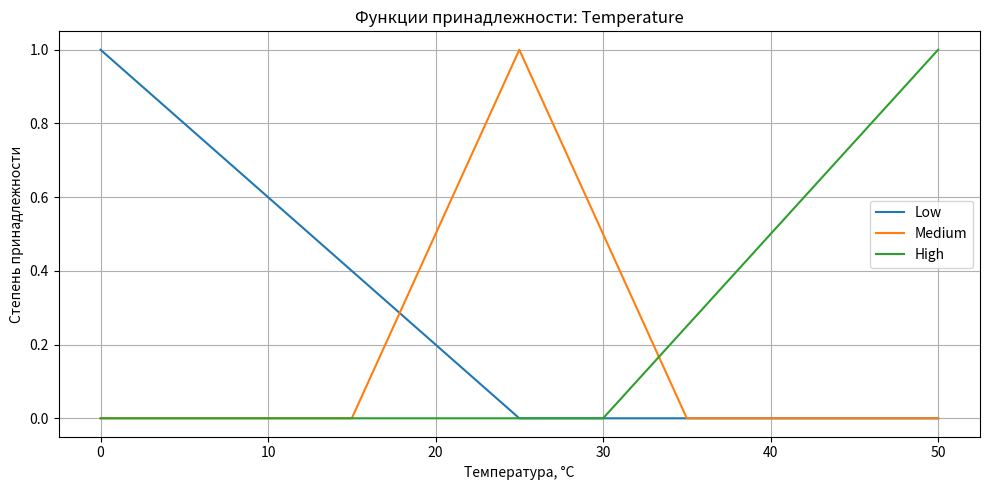
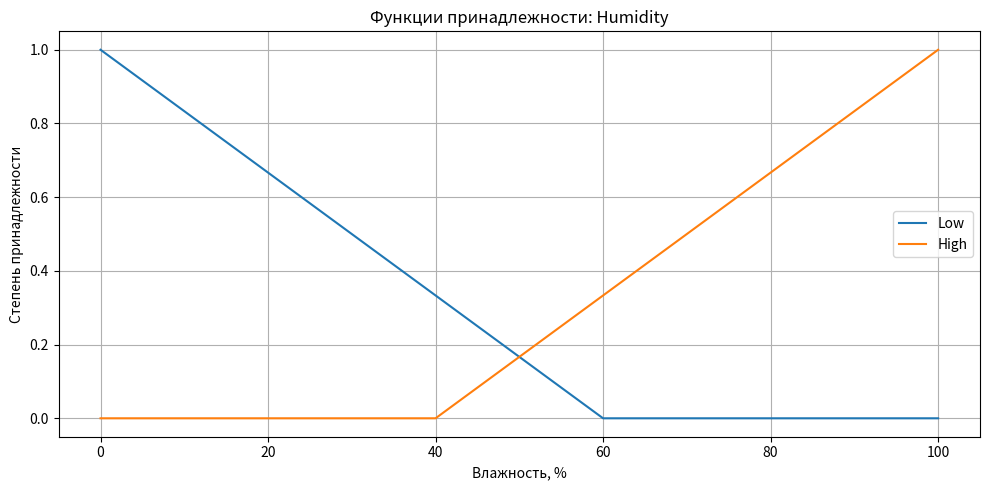
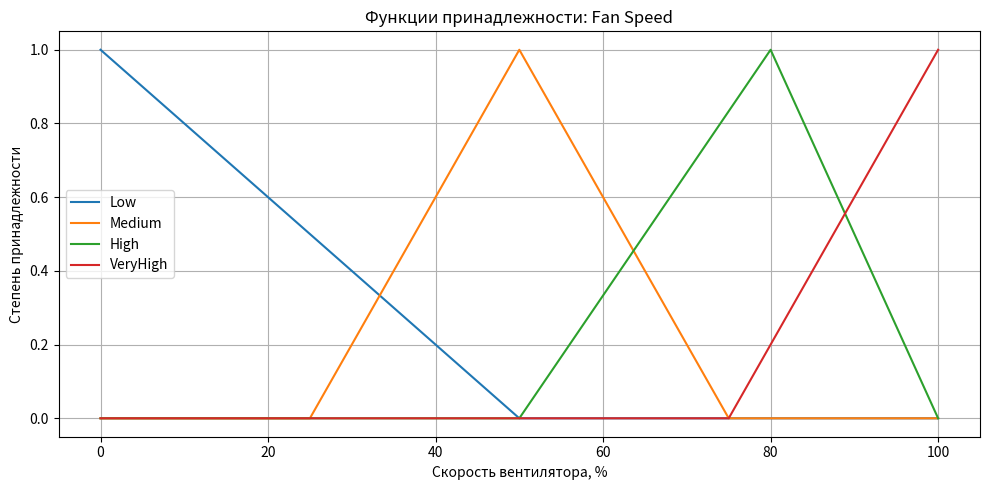
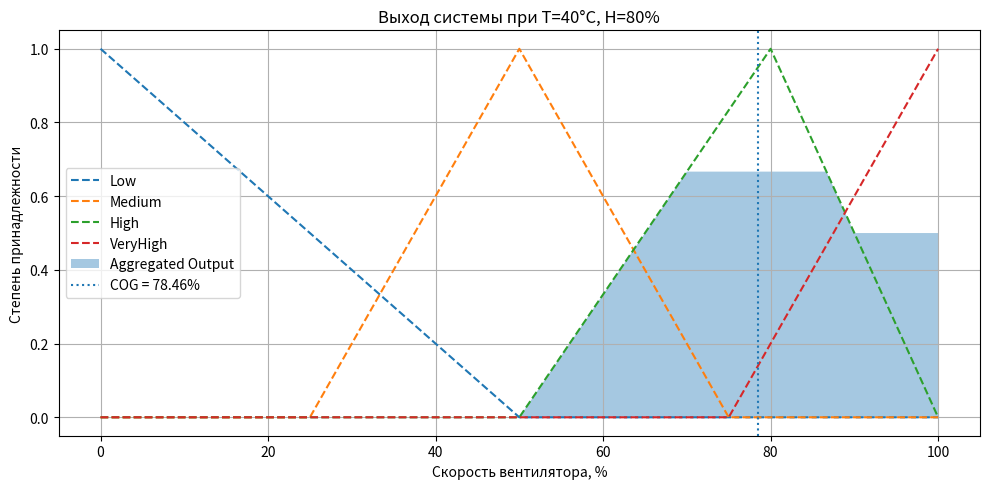
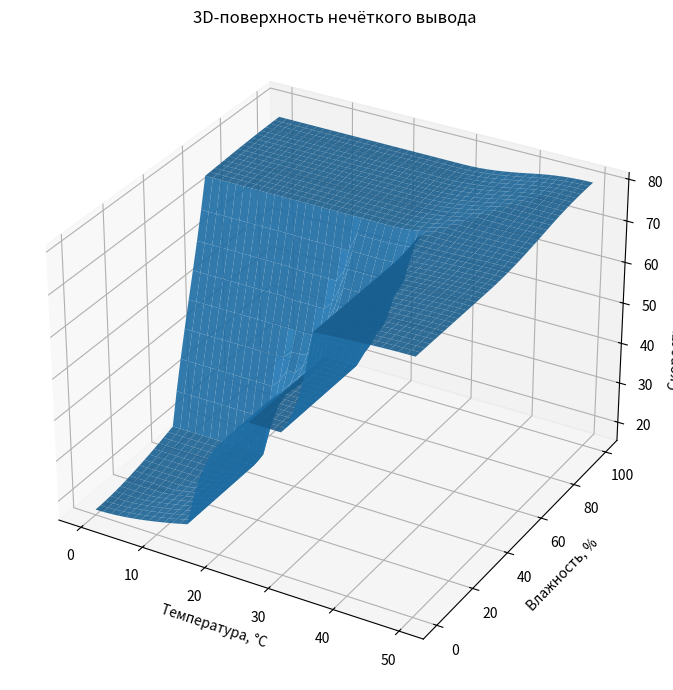

Recreate these plots in Python, in order.
import numpy as np
import matplotlib.pyplot as plt
from mpl_toolkits.mplot3d import Axes3D


# =========================
# ФУНКЦИИ ПРИНАДЛЕЖНОСТИ
# =========================

def triangular(x, a, b, c):
    """
    Треугольная функция принадлежности.
    Поддерживает как скаляр, так и numpy-массив.
    """
    x = np.asarray(x, dtype=float)
    y = np.zeros_like(x)

    # Левая сторона
    if a != b:
        left = (x >= a) & (x <= b)
        y[left] = (x[left] - a) / (b - a)
    else:
        y[x <= b] = 1.0

    # Правая сторона
    if b != c:
        right = (x >= b) & (x <= c)
        y[right] = np.maximum(y[right], (c - x[right]) / (c - b))
    else:
        y[x >= b] = 1.0

    y[x == b] = 1.0
    y = np.clip(y, 0, 1)
    return y


# =========================
# НЕЧЁТКИЙ КОНТРОЛЛЕР
# =========================

class FuzzyFanController:
    def __init__(self):
        # Диапазоны
        self.temp_range = np.linspace(0, 50, 501)
        self.hum_range = np.linspace(0, 100, 1001)
        self.fan_range = np.linspace(0, 100, 1001)

        # Термы температуры
        self.temp_low = lambda x: triangular(x, 0, 0, 25)
        self.temp_medium = lambda x: triangular(x, 15, 25, 35)
        self.temp_high = lambda x: triangular(x, 30, 50, 50)

        # Термы влажности
        self.hum_low = lambda x: triangular(x, 0, 0, 60)
        self.hum_high = lambda x: triangular(x, 40, 100, 100)

        # Термы скорости вентилятора
        self.fan_low = lambda x: triangular(x, 0, 0, 50)
        self.fan_medium = lambda x: triangular(x, 25, 50, 75)
        self.fan_high = lambda x: triangular(x, 50, 80, 100)
        self.fan_very_high = lambda x: triangular(x, 75, 100, 100)

    def infer(self, temperature, humidity):
        """
        Выполняет нечёткий вывод и возвращает:
        - чёткое значение скорости
        - агрегированную функцию принадлежности по выходу
        - степени принадлежности входов
        """

        # Фаззификация входов
        mu_temp_low = float(self.temp_low(temperature))
        mu_temp_medium = float(self.temp_medium(temperature))
        mu_temp_high = float(self.temp_high(temperature))

        mu_hum_low = float(self.hum_low(humidity))
        mu_hum_high = float(self.hum_high(humidity))

        # Правила
        # 1. ЕСЛИ Температура = Низкая И Влажность = Низкая ТО Скорость = Низкая
        rule1 = min(mu_temp_low, mu_hum_low)

        # 2. ЕСЛИ Температура = Средняя И Влажность = Низкая ТО Скорость = Средняя
        rule2 = min(mu_temp_medium, mu_hum_low)

        # 3. ЕСЛИ Температура = Высокая ИЛИ Влажность = Высокая ТО Скорость = Высокая
        rule3 = max(mu_temp_high, mu_hum_high)

        # 4. ЕСЛИ Температура = Высокая И Влажность = Высокая ТО Скорость = Очень высокая
        rule4 = min(mu_temp_high, mu_hum_high)

        # Активизация заключений
        out_low = np.minimum(rule1, self.fan_low(self.fan_range))
        out_medium = np.minimum(rule2, self.fan_medium(self.fan_range))
        out_high = np.minimum(rule3, self.fan_high(self.fan_range))
        out_very_high = np.minimum(rule4, self.fan_very_high(self.fan_range))

        # Агрегация
        aggregated = np.maximum.reduce([out_low, out_medium, out_high, out_very_high])

        # Дефаззификация (центр тяжести)
        if np.sum(aggregated) == 0:
            crisp_output = 0.0
        else:
            crisp_output = np.sum(self.fan_range * aggregated) / np.sum(aggregated)

        fuzz_info = {
            "temp_low": mu_temp_low,
            "temp_medium": mu_temp_medium,
            "temp_high": mu_temp_high,
            "hum_low": mu_hum_low,
            "hum_high": mu_hum_high,
            "rule1": rule1,
            "rule2": rule2,
            "rule3": rule3,
            "rule4": rule4
        }

        return crisp_output, aggregated, fuzz_info

    def plot_membership_functions(self):
        # Температура
        plt.figure(figsize=(10, 5))
        plt.plot(self.temp_range, self.temp_low(self.temp_range), label='Low')
        plt.plot(self.temp_range, self.temp_medium(self.temp_range), label='Medium')
        plt.plot(self.temp_range, self.temp_high(self.temp_range), label='High')
        plt.title('Функции принадлежности: Temperature')
        plt.xlabel('Температура, °C')
        plt.ylabel('Степень принадлежности')
        plt.grid(True)
        plt.legend()
        plt.tight_layout()
        plt.show()

        # Влажность
        plt.figure(figsize=(10, 5))
        plt.plot(self.hum_range, self.hum_low(self.hum_range), label='Low')
        plt.plot(self.hum_range, self.hum_high(self.hum_range), label='High')
        plt.title('Функции принадлежности: Humidity')
        plt.xlabel('Влажность, %')
        plt.ylabel('Степень принадлежности')
        plt.grid(True)
        plt.legend()
        plt.tight_layout()
        plt.show()

        # Скорость вентилятора
        plt.figure(figsize=(10, 5))
        plt.plot(self.fan_range, self.fan_low(self.fan_range), label='Low')
        plt.plot(self.fan_range, self.fan_medium(self.fan_range), label='Medium')
        plt.plot(self.fan_range, self.fan_high(self.fan_range), label='High')
        plt.plot(self.fan_range, self.fan_very_high(self.fan_range), label='VeryHigh')
        plt.title('Функции принадлежности: Fan Speed')
        plt.xlabel('Скорость вентилятора, %')
        plt.ylabel('Степень принадлежности')
        plt.grid(True)
        plt.legend()
        plt.tight_layout()
        plt.show()

    def plot_output_for_input(self, temperature, humidity):
        crisp, aggregated, info = self.infer(temperature, humidity)

        plt.figure(figsize=(10, 5))
        plt.plot(self.fan_range, self.fan_low(self.fan_range), '--', label='Low')
        plt.plot(self.fan_range, self.fan_medium(self.fan_range), '--', label='Medium')
        plt.plot(self.fan_range, self.fan_high(self.fan_range), '--', label='High')
        plt.plot(self.fan_range, self.fan_very_high(self.fan_range), '--', label='VeryHigh')
        plt.fill_between(self.fan_range, aggregated, alpha=0.4, label='Aggregated Output')
        plt.axvline(crisp, linestyle=':', label=f'COG = {crisp:.2f}%')
        plt.title(f'Выход системы при T={temperature}°C, H={humidity}%')
        plt.xlabel('Скорость вентилятора, %')
        plt.ylabel('Степень принадлежности')
        plt.grid(True)
        plt.legend()
        plt.tight_layout()
        plt.show()

        print(f"Температура: {temperature} °C")
        print(f"Влажность:   {humidity} %")
        print(f"Скорость вентилятора: {crisp:.2f} %")
        print("Степени принадлежности и активации правил:")
        for k, v in info.items():
            print(f"  {k}: {v:.3f}")

    def simulation_table(self):
        """
        Тестовые данные по аналогии с заданием.
        """
        tests = [
            (20, 40, 30),
            (30, 50, 50),
            (40, 80, 80),
            (45, 90, 95)
        ]

        print("\nРЕЗУЛЬТАТЫ МОДЕЛИРОВАНИЯ")
        print("-" * 78)
        print(f"{'Темп.':>8} {'Влажн.':>8} {'Ожид., %':>12} {'Факт., %':>12} {'Ошибка, %':>12}")
        print("-" * 78)

        for t, h, expected in tests:
            actual, _, _ = self.infer(t, h)
            error = abs(expected - actual)
            print(f"{t:>8.1f} {h:>8.1f} {expected:>12.1f} {actual:>12.2f} {error:>12.2f}")

        print("-" * 78)

    def plot_3d_surface(self):
        temp_vals = np.linspace(0, 50, 41)
        hum_vals = np.linspace(0, 100, 41)

        T, H = np.meshgrid(temp_vals, hum_vals)
        Z = np.zeros_like(T)

        for i in range(T.shape[0]):
            for j in range(T.shape[1]):
                Z[i, j], _, _ = self.infer(T[i, j], H[i, j])

        fig = plt.figure(figsize=(11, 7))
        ax = fig.add_subplot(111, projection='3d')
        ax.plot_surface(T, H, Z, edgecolor='none', alpha=0.9)

        ax.set_title('3D-поверхность нечёткого вывода')
        ax.set_xlabel('Температура, °C')
        ax.set_ylabel('Влажность, %')
        ax.set_zlabel('Скорость вентилятора, %')

        plt.tight_layout()
        plt.show()


# =========================
# ОСНОВНАЯ ЧАСТЬ
# =========================

if __name__ == "__main__":
    controller = FuzzyFanController()

    # 1. Графики функций принадлежности
    controller.plot_membership_functions()

    # 2. Пример моделирования для одного набора входных данных
    controller.plot_output_for_input(temperature=40, humidity=80)

    # 3. Таблица результатов
    controller.simulation_table()

    # 4. 3D-поверхность вывода
    controller.plot_3d_surface()
